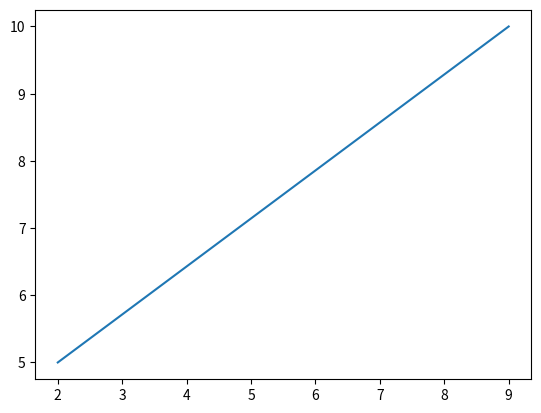

Generate this figure with matplotlib:
import matplotlib.pyplot as plt
import numpy as np
coords_x = np.array([2,9])
coords_y = np.array([5,10])
plt.plot(coords_x,coords_y)
plt.show()
